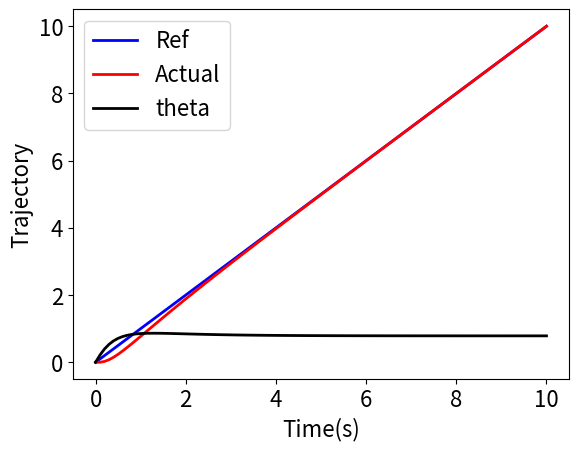

Here is the Python script that generated this plot:
# -*- coding: utf-8 -*-
"""
Created on Sat Sep 12 11:28:49 2020

[redacted]
"""

import numpy as np
import matplotlib.pyplot as plt
from numpy import sin, cos, arctan

t0 = 0; tn = 10.0; interval = 101
tt = np.linspace(t0, tn, interval)
delt = (tn-t0)/(interval-1)
xr = tt; yr = tt
k = 0.75
e = 0.6
x, y, theta = [], [], []
x.append(0); y.append(-0.0); theta.append(0)

for t in tt: 
    zr1_dot = 1 #+ e*sin(t)/(1+(cos(t))**2) * sin(arctan(cos(t)))
    zr2_dot = 1 #- e*sin(t)/(1+(cos(t))**2) * cos(arctan(cos(t)))

    u1 = zr1_dot - k * (x[-1] + e * cos(theta[-1]) - (t + e * cos(arctan(1))))
    u2 = zr2_dot - k * (y[-1] + e * sin(theta[-1]) - (t + e * sin(arctan(1))))
    xk = x[-1] + (u1*cos(theta[-1]) + u2*sin(theta[-1]))* cos(theta[-1]) * delt
    yk = y[-1] + (u1*cos(theta[-1]) + u2*sin(theta[-1]))* sin(theta[-1]) * delt
    x.append(xk); y.append(yk)
    w = theta[-1] + ((-u1 * sin(theta[-1]) + u2 * cos(theta[-1]))*delt/e)
    theta.append(w)

#print x
plt.figure()
#plt.plot(xr, yr, 'b', linewidth = 2, label='Ref')
#plt.plot(x, y, 'r', linewidth = 2, label='Actual')
plt.plot(tt, yr[:101], 'b', linewidth = 2, label='Ref')
plt.plot(tt, y[:101], 'r', linewidth = 2, label='Actual')
plt.plot(tt,theta[:101], 'k', linewidth = 2, label='theta')
plt.legend(loc = 2, fontsize = 16)
plt.xlabel('Time(s)', fontsize = 16)
plt.ylabel('Trajectory', fontsize = 16)
plt.xticks(size = 16);plt.yticks(size = 16)
plt.show()